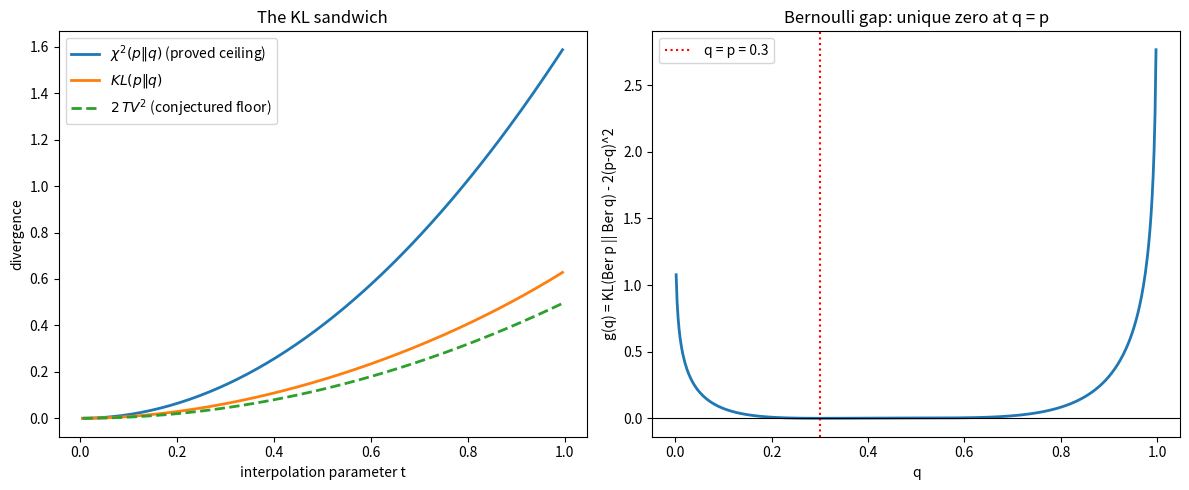

Write Python code to recreate this figure.
"""Visualization: the KL sandwich and the Bernoulli gap function.

Generates two figures:
  (1) KL, chi^2, and 2*TV^2 vs. an interpolation parameter, showing
      2*TV^2 <= KL <= chi^2 (the conjectured floor and the proved ceiling).
  (2) The Bernoulli gap g(q) = KL(Ber p || Ber q) - 2(p-q)^2 with its
      unique zero at q = p.
"""
from __future__ import annotations
import math
from typing import List
import matplotlib.pyplot as plt


def kl(p: List[float], q: List[float]) -> float:
    return sum(pi * math.log(pi / qi) for pi, qi in zip(p, q))


def chi2(p: List[float], q: List[float]) -> float:
    return sum((pi - qi) ** 2 / qi for pi, qi in zip(p, q))


def tv(p: List[float], q: List[float]) -> float:
    return 0.5 * sum(abs(pi - qi) for pi, qi in zip(p, q))


def kl_ber(p: float, q: float) -> float:
    return p * math.log(p / q) + (1 - p) * math.log((1 - p) / (1 - q))


# Figure 1: sandwich along a path p(t) = (1-t)*base + t*target
base = [0.5, 0.3, 0.2]
target = [0.1, 0.2, 0.7]
ts = [i / 200 for i in range(1, 200)]
kls, chis, tvs = [], [], []
for t in ts:
    p = [(1 - t) * b + t * c for b, c in zip(base, target)]
    q = base
    kls.append(kl(p, q))
    chis.append(chi2(p, q))
    tvs.append(2 * tv(p, q) ** 2)

fig, axes = plt.subplots(1, 2, figsize=(12, 5))
axes[0].plot(ts, chis, label=r"$\chi^2(p\|q)$ (proved ceiling)", lw=2)
axes[0].plot(ts, kls, label=r"$KL(p\|q)$", lw=2)
axes[0].plot(ts, tvs, label=r"$2\,TV^2$ (conjectured floor)", lw=2, ls="--")
axes[0].set_xlabel("interpolation parameter t")
axes[0].set_ylabel("divergence")
axes[0].set_title("The KL sandwich")
axes[0].legend()

# Figure 2: Bernoulli gap
p0 = 0.3
qs = [i / 500 for i in range(1, 500)]
gap = [kl_ber(p0, q) - 2 * (p0 - q) ** 2 for q in qs]
axes[1].plot(qs, gap, lw=2)
axes[1].axvline(p0, color="red", ls=":", label=f"q = p = {p0}")
axes[1].axhline(0, color="black", lw=0.8)
axes[1].set_xlabel("q")
axes[1].set_ylabel("g(q) = KL(Ber p || Ber q) - 2(p-q)^2")
axes[1].set_title("Bernoulli gap: unique zero at q = p")
axes[1].legend()

plt.tight_layout()
plt.savefig("kl_sandwich.png", dpi=150)
print("Saved kl_sandwich.png")
